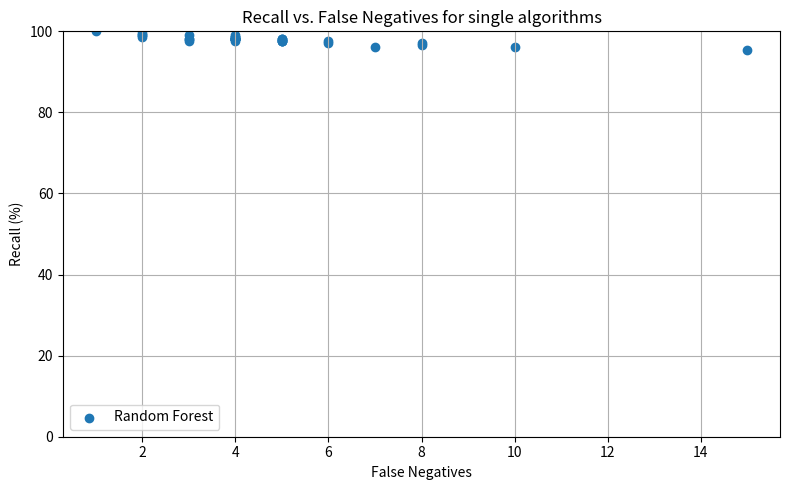

Write the Python code that produced this figure.
import matplotlib.pyplot as plt

def parse_percent_block(text):
    values = []
    for token in text.replace('%', ' ').split():
        token = token.replace(',', '.')
        if not token:
            continue
        v = float(token)
        values.append(v)
    return values


# inserted percentages for recall

# Random Forest – Recoil
rf_recoil_text = """
95,28%
96,23%
96,70%
96,23%
97,17%
97,17%
97,64%
98,11%
98,11%
97,64%
97,64%
97,64%
97,64%
98,11%
98,11%
98,11%
98,11%
98,58%
97,64%
97,64%
98,11%
98,11%
98,58%
98,11%
98,58%
98,11%
98,11%
98,11%
98,11%
99,06%
99,06%
98,58%
99,06%
99,06%
99,53%
100,00%
"""

# J48 – Recoil
j48_recoil_text = """
92,92%
93,87%
92,45%
93,87%
95,75%
95,28%
95,28%
94,81%
96,23%
97,17%
97,17%
97,17%
97,17%
96,70%
96,70%
97,17%
96,23%
97,17%
96,70%
96,70%
96,70%
97,17%
97,17%
98,11%
98,58%
98,11%
98,58%
98,58%
98,58%
99,53%
100,00%
"""

# Naive Bayes – Recoil
naive_recoil_text = """
89,62%
90,09%
90,09%
90,09%
90,09%
90,09%
90,09%
90,09%
90,09%
90,09%
90,57%
91,04%
91,04%
91,04%
91,51%
91,98%
92,45%
92,92%
92,92%
92,92%
93,40%
93,40%
93,40%
93,40%
93,40%
93,40%
93,40%
93,40%
93,40%
93,40%
93,40%
93,40%
93,87%
93,87%
93,87%
93,87%
"""

# Bayes Net – Recoil
bayesnet_recoil_text = """
93,40%
94,34%
93,87%
93,87%
94,81%
94,81%
94,34%
94,81%
93,87%
94,34%
94,34%
94,34%
94,34%
93,87%
94,34%

99,06%
99,06%
99,06%
100,00%
100,00%
100,00%
"""

# OneR – Recoil
oner_recoil_text = """
86,79%
87,74%
90,09%
92,92%
93,40%
94,81%
95,75%
96,23%
94,81%
94,81%
95,75%
96,70%
97,17%
96,70%
96,70%
97,64%
98,11%
99,53%
99,53%
99,53%
99,53%
100,00%
100,00%
"""

# Logistic Regression – Recall
function_recoil_text = """
94,81%
97,17%
97,17%
97,64%
97,17%
97,17%
97,64%
97,17%
98,11%
98,11%
98,11%
98,58%
99,06%
99,53%
99,53%
98,58%

99,53%
99,53%
99,53%
99,53%
99,53%
99,53%
100,00%
100,00%
100,00%
100,00%
100,00%
"""


# changed to list
rf_recoil        = parse_percent_block(rf_recoil_text)
j48_recoil       = parse_percent_block(j48_recoil_text)
naive_recoil     = parse_percent_block(naive_recoil_text)
bayesnet_recoil  = parse_percent_block(bayesnet_recoil_text)
oner_recoil      = parse_percent_block(oner_recoil_text)
function_recoil  = parse_percent_block(function_recoil_text)


# inserted false negatives
rf_fn = [
    15,10,8,7,8,6,6,5,4,4,5,5,5,5,4,4,4,4,
    3,5,5,4,4,3,4,3,4,4,4,4,2,2,3,2,2,1,0
]

j48_fn = [
    15, 13, 16, 13, 9, 10, 10, 11, 8, 6, 6, 6, 6, 7, 7, 6, 8,
    6, 7, 7, 7, 6, 6, 4, 3, 4, 3, 3, 3, 1, 0
]

naive_fn = [
    22, 21, 21, 21, 21, 21, 21, 21, 21, 21,
    20, 19, 19, 19, 18, 17, 16, 15, 15, 15,
    14, 14, 14, 14, 14, 14, 14, 14, 14, 14,
    14, 14, 13, 13, 13, 13
]

bayesnet_fn = [
    14, 12, 13, 13, 11, 11, 12, 11, 13, 12,
    12, 12, 12, 13, 12, 2, 2, 2, 0, 0, 0
]

oner_fn = [
    28, 26, 21, 15, 14, 11, 9, 8, 11, 11,
    9, 7, 6, 7, 7, 5, 4, 1, 1, 1, 1, 0, 0
]

function_fn = [
    11, 6, 6, 5, 6, 6, 5, 6, 4, 4, 4, 3, 2, 1, 1, 3,
    1, 1, 1, 1, 1, 1, 0, 0, 0, 0, 0
]
# inserted into directory

algorithms_recoil = {
    "Random Forest": {
        "fn": rf_fn,
        "rec": rf_recoil,
    },
    "J48": {
        "fn": j48_fn,
        "rec": j48_recoil,
    },
    "Naive Bayes": {
        "fn": naive_fn,
        "rec": naive_recoil,
    },
    "Bayes Net": {
        "fn": bayesnet_fn,
        "rec": bayesnet_recoil,
    },
    "OneR": {
        "fn": oner_fn,
        "rec": oner_recoil,
    },
    "Logistic Regression": {
        "fn": function_fn,
        "rec": function_recoil,
    },
}
# plot recall vs false negative
plt.figure(figsize=(8, 5))

markers    = ['o', '^', 's', 'D', 'x', '+']
linestyles = ['-', '--', '-.', ':', '-', '--']

name = "Random Forest" # change this line to the selected algorithm!!!
data = algorithms_recoil[name]

fn  = data["fn"]
rec = data["rec"]

n = min(len(fn), len(rec))

plt.scatter(
    fn[:n],
    rec[:n],
    marker='o',
    label=name
)

plt.xlabel("False Negatives")
plt.ylabel("Recall (%)")
plt.title("Recall vs. False Negatives for single algorithms")
plt.ylim(0, 100)   # if necessary changed to 80/100
plt.grid(True)
plt.legend()
plt.tight_layout()
plt.show()
